Run: headless pygame with SDL's dummy video driver; simulated clock (each Clock.tick advances the game by its frame time, no real sleeping); random seed 0; keys injected as events and as key.get_pressed() state; no mouse input.
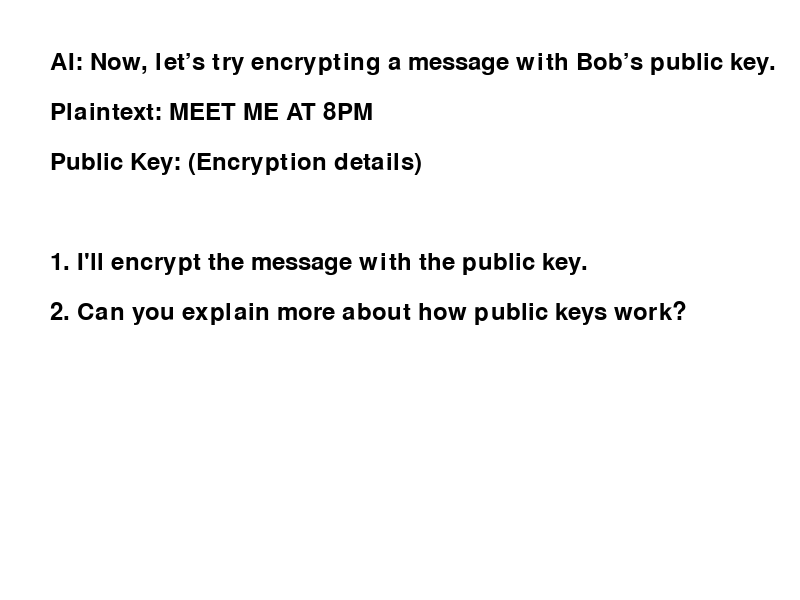
Frame 1 of 4 · flips 1–60 · no input
Frame 2 of 4 · flips 61–180 · tapped SPACE, RETURN · held RIGHT (→), D · screen unchanged from frame 1, image omitted
Frame 3 of 4 · flips 181–300 · held DOWN (↓), S · screen unchanged from frame 2, image omitted
Frame 4 of 4 · flips 301–420 · held LEFT (←), A, UP (↑), W · screen unchanged from frame 3, image omitted

The pygame program that drew these frames:

#This is scene 5 of the module

import pygame

pygame.init()

# Screen setup
screen = pygame.display.set_mode((800, 600))
pygame.display.set_caption("Key to the Message")

# Font and colors
font = pygame.font.Font(None, 36)
WHITE = (255, 255, 255)
BLACK = (0, 0, 0)

# Text rendering function
def render_text(text, position):
    text_surface = font.render(text, True, BLACK)
    screen.blit(text_surface, position)

# Game state
game_state = "intro"

# Game loop
running = True
while running:
    screen.fill(WHITE)
    
    if game_state == "intro":
        render_text("AI: Now, let’s try encrypting a message with Bob’s public key.", (50, 50))
        render_text("Plaintext: MEET ME AT 8PM", (50, 100))
        render_text("Public Key: (Encryption details)", (50, 150))
        render_text("1. I'll encrypt the message with the public key.", (50, 250))
        render_text("2. Can you explain more about how public keys work?", (50, 300))
        
    elif game_state == "encrypt":
        render_text("AI: Well done! The message is securely encrypted.", (50, 50))
        
    elif game_state == "explain":
        render_text("AI: A public key is part of an asymmetric encryption system.", (50, 50))
        render_text("AI: Only Bob's private key can decrypt the message.", (50, 100))
        render_text("Would you like to try encrypting now?", (50, 200))
        render_text("1. Yes, let's encrypt.", (50, 300))
    
    for event in pygame.event.get():
        if event.type == pygame.QUIT:
            running = False
        if event.type == pygame.KEYDOWN:
            if game_state == "intro":
                if event.key == pygame.K_1:
                    game_state = "encrypt"
                elif event.key == pygame.K_2:
                    game_state = "explain"
            elif game_state == "explain":
                if event.key == pygame.K_1:
                    game_state = "encrypt"

    pygame.display.flip()

pygame.quit()
